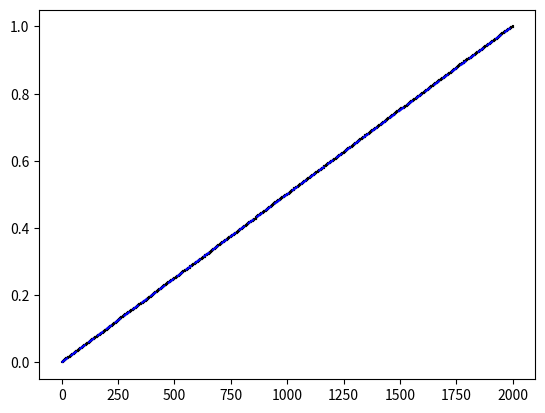
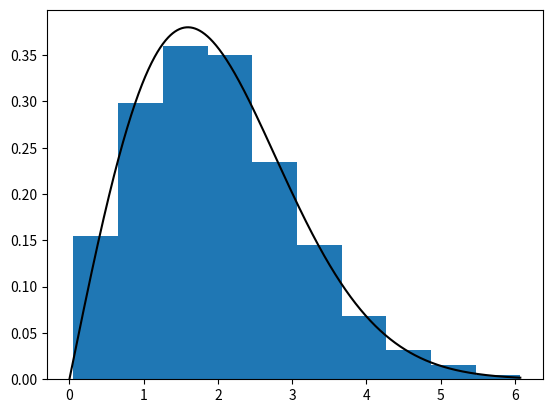

Reproduce these figures in Python, in order.
import numpy as np

def WigSemicircleCDF(x):
    """
    CDF of Wigner's semicircle law distribution
    """
    return (x/np.pi) * np.sqrt(1.0 - x**2) + np.arcsin(x)/np.pi + 0.5

def SampleGOE(meanLevelSpacing:float, N_res:int, E0:float=0.0, seed:int=None):
    """
    Sample from the Gaussian Orthogonal Ensemble (GOE)
    """

    # Since the eigenvalues do not follow the semicircle distribution
    # exactly, there is a small chance for some values that would never
    # occur with semicircle distribution. Therefore, we make extra
    # eigenvalues and use the ones that are needed. As extra precaution,
    # we select eigenvalues within a margin of the edges of the semicircle
    # distribution.
    margin = 0.1
    N_Tot = round((1 + 2*margin) * N_res + 25)

    if seed is None:
        seed = np.random.randint(10000)
    rng = np.random.default_rng(seed)

    sqrt2 = np.sqrt(2)
    H = rng.normal(size=(N_Tot,N_Tot)) / sqrt2
    H += H.T
    H += sqrt2 * np.diag(rng.normal(size=(N_Tot,)) - np.diag(H))
    eigs = np.linalg.eigvals(H) / (2*np.sqrt(N_Tot))
    eigs.sort()
    eigs = eigs[eigs > -1.0+margin]
    eigs = eigs[eigs <  1.0-margin]

    # If for some reason there is a large number of resonances
    # refusing to follow the semicircle law, try again.
    if len(eigs) < N_res:
        return SampleGOE(meanLevelSpacing, N_res, seed)

    E = E0 + N_Tot * meanLevelSpacing * (WigSemicircleCDF(eigs[:N_res]) - WigSemicircleCDF(-1.0+margin))
    return E

def SampleGOE2(Freq:float, EB:tuple, seed:int=None):
    """
    Sample from the Gaussian Orthogonal Ensemble (GOE)
    """

    # Since the eigenvalues do not follow the semicircle distribution
    # exactly, there is a small chance for some values that would never
    # occur with semicircle distribution. Therefore, we make extra
    # eigenvalues and use the ones that are needed. As extra precaution,
    # we select eigenvalues within a margin of the edges of the semicircle
    # distribution.
    margin = 0.1
    N_res_est = Freq*(EB[1]-EB[0])
    N_Tot = round((1 + 2*margin) * N_res_est)

    if seed is None:
        seed = np.random.randint(10000)
    rng = np.random.default_rng(seed)

    sqrt2 = np.sqrt(2)
    H = rng.normal(size=(N_Tot,N_Tot)) / sqrt2
    H += H.T
    H += sqrt2 * np.diag(rng.normal(size=(N_Tot,)) - np.diag(H))
    eigs = np.linalg.eigvals(H) / (2*np.sqrt(N_Tot))
    eigs.sort()
    eigs = eigs[eigs > -1.0+margin]
    eigs = eigs[eigs <  1.0-margin]

    E = EB[0] + N_Tot * (WigSemicircleCDF(eigs) - WigSemicircleCDF(-1.0+margin)) / Freq
    return E[E < EB[1]]

# ========================================================================================
# Validation:
import matplotlib.pyplot as plt
def WignerDist(X, MLS):
    return (np.pi/(2*MLS**2)) * X * np.exp(-np.pi/(4*MLS**2) * X**2)
def PlotECDF(X, E0=0.0):
    N = len(X)
    plt.plot([E0, X[0]], [0.0, 0.0], '-k')
    [plt.plot([X[idx-1],X[idx]], [idx/N, idx/N], '-k') for idx in range(1,N)]
    [plt.plot([x, x], [idx/N, (idx+1)/N], '-k') for idx, x in enumerate(X)]

MLS = 2.0
# E = SampleGOE(MLS, 1000)
E = SampleGOE2(1/MLS, (0.0, 1000*MLS))

plt.figure()
PlotECDF(E)
plt.plot([0.0, np.max(E)], [0.0, 1.0], '--b')
plt.show()

LS = np.diff(E)
plt.figure()
plt.hist(LS, density=True)
X = np.linspace(0.0, np.max(LS), 1000)
Y = WignerDist(X, MLS)
plt.plot(X, Y, '-k')
plt.show()




